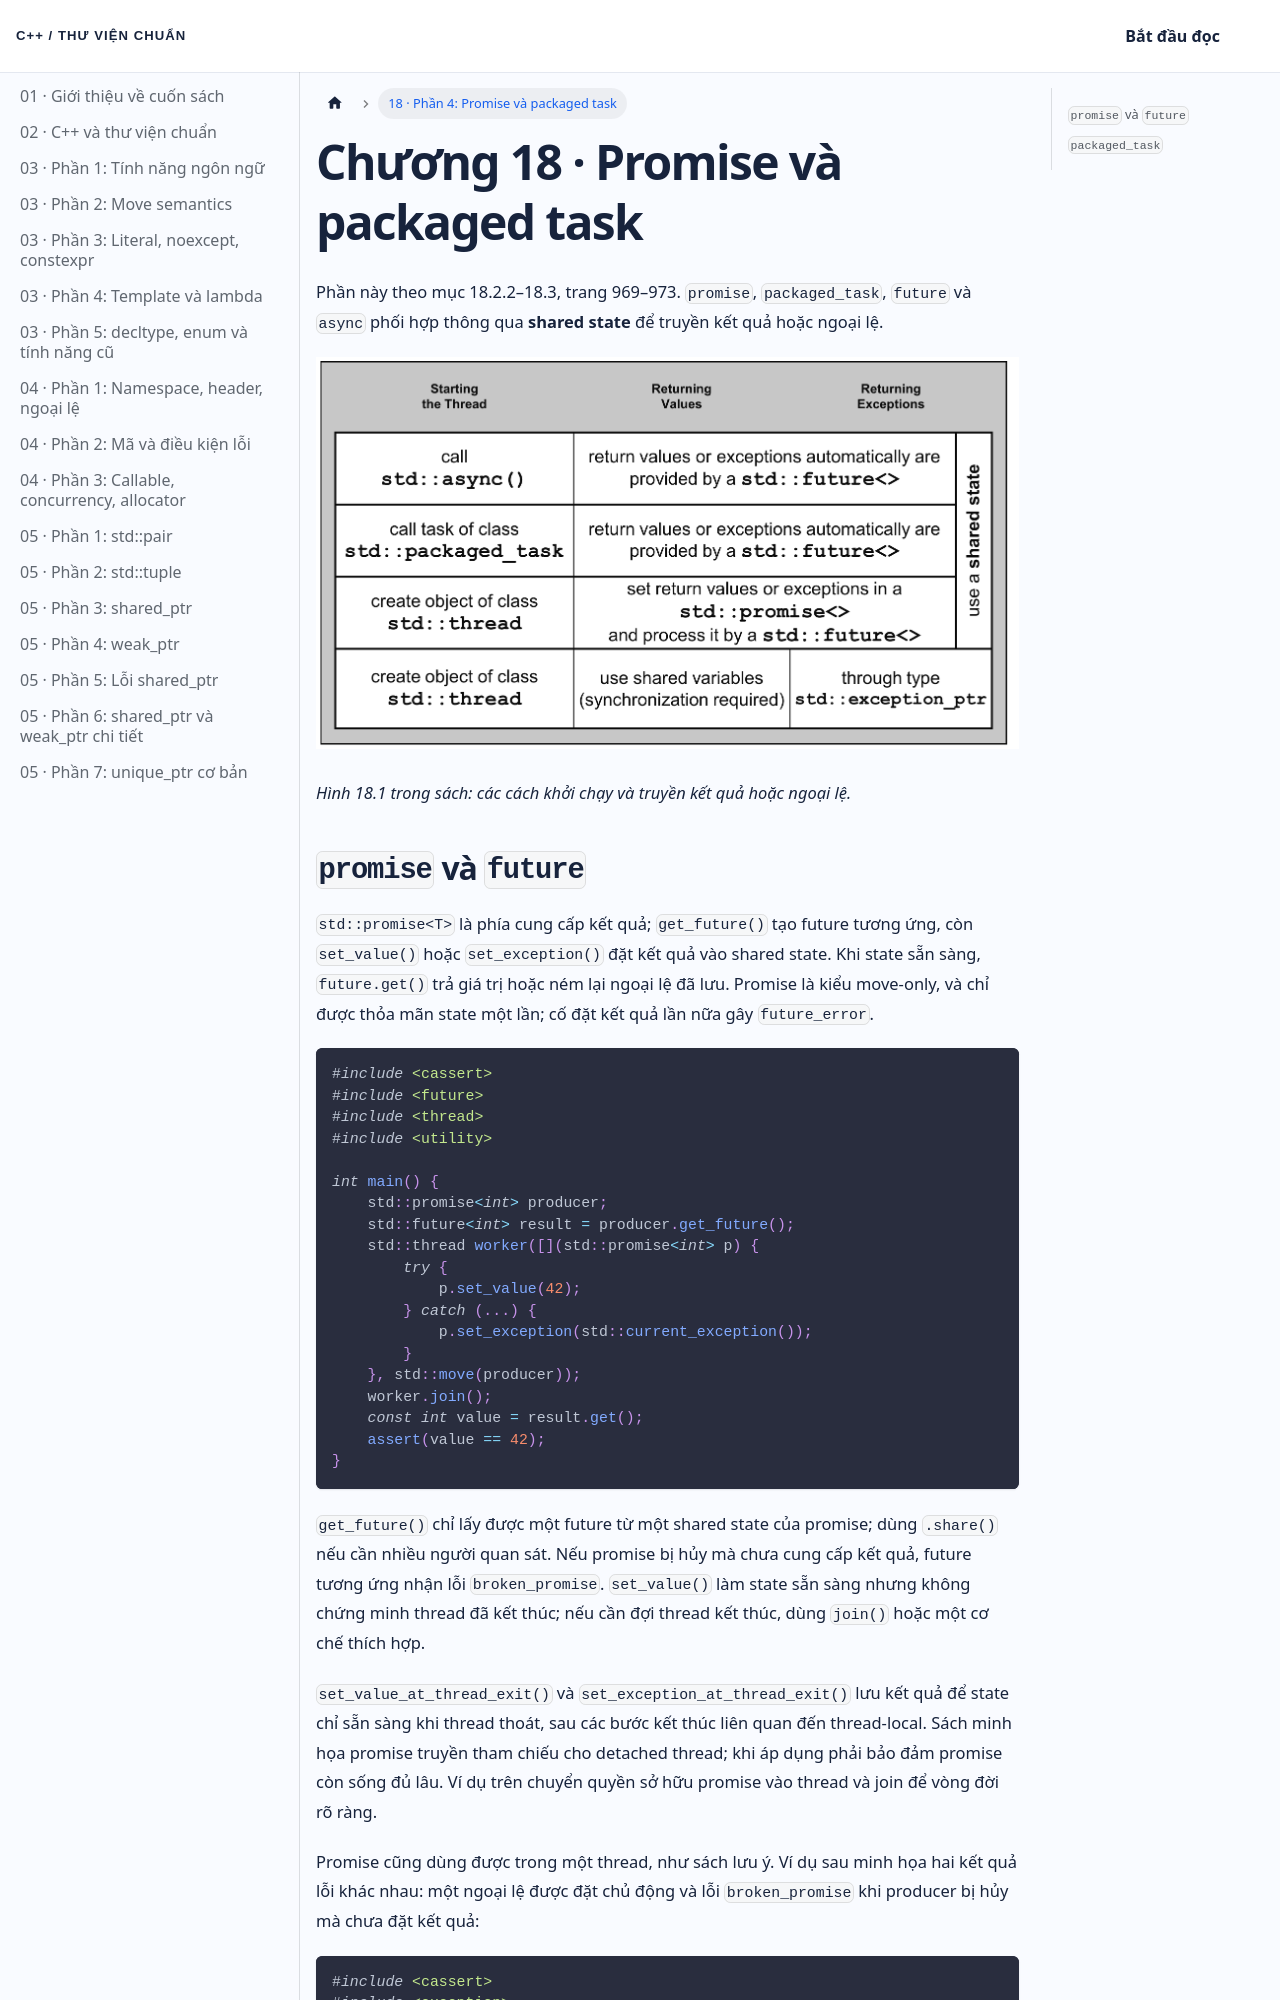

repository: NThanhPhat2K3/cpp-standard-library-vietnamese · page: docs/chuong-18-phan-4/index.html · generator: docusaurus

---
id: chuong-18-phan-4
title: 'Chương 18 · Promise và packaged task'
---

Phần này theo mục 18.2.2–18.3, trang 969–973. `promise`, `packaged_task`, `future` và `async` phối hợp thông qua **shared state** để truyền kết quả hoặc ngoại lệ.

![Các lớp giao diện thread trong sách](/img/chuong-18-lop-thread.png)

*Hình 18.1 trong sách: các cách khởi chạy và truyền kết quả hoặc ngoại lệ.*
